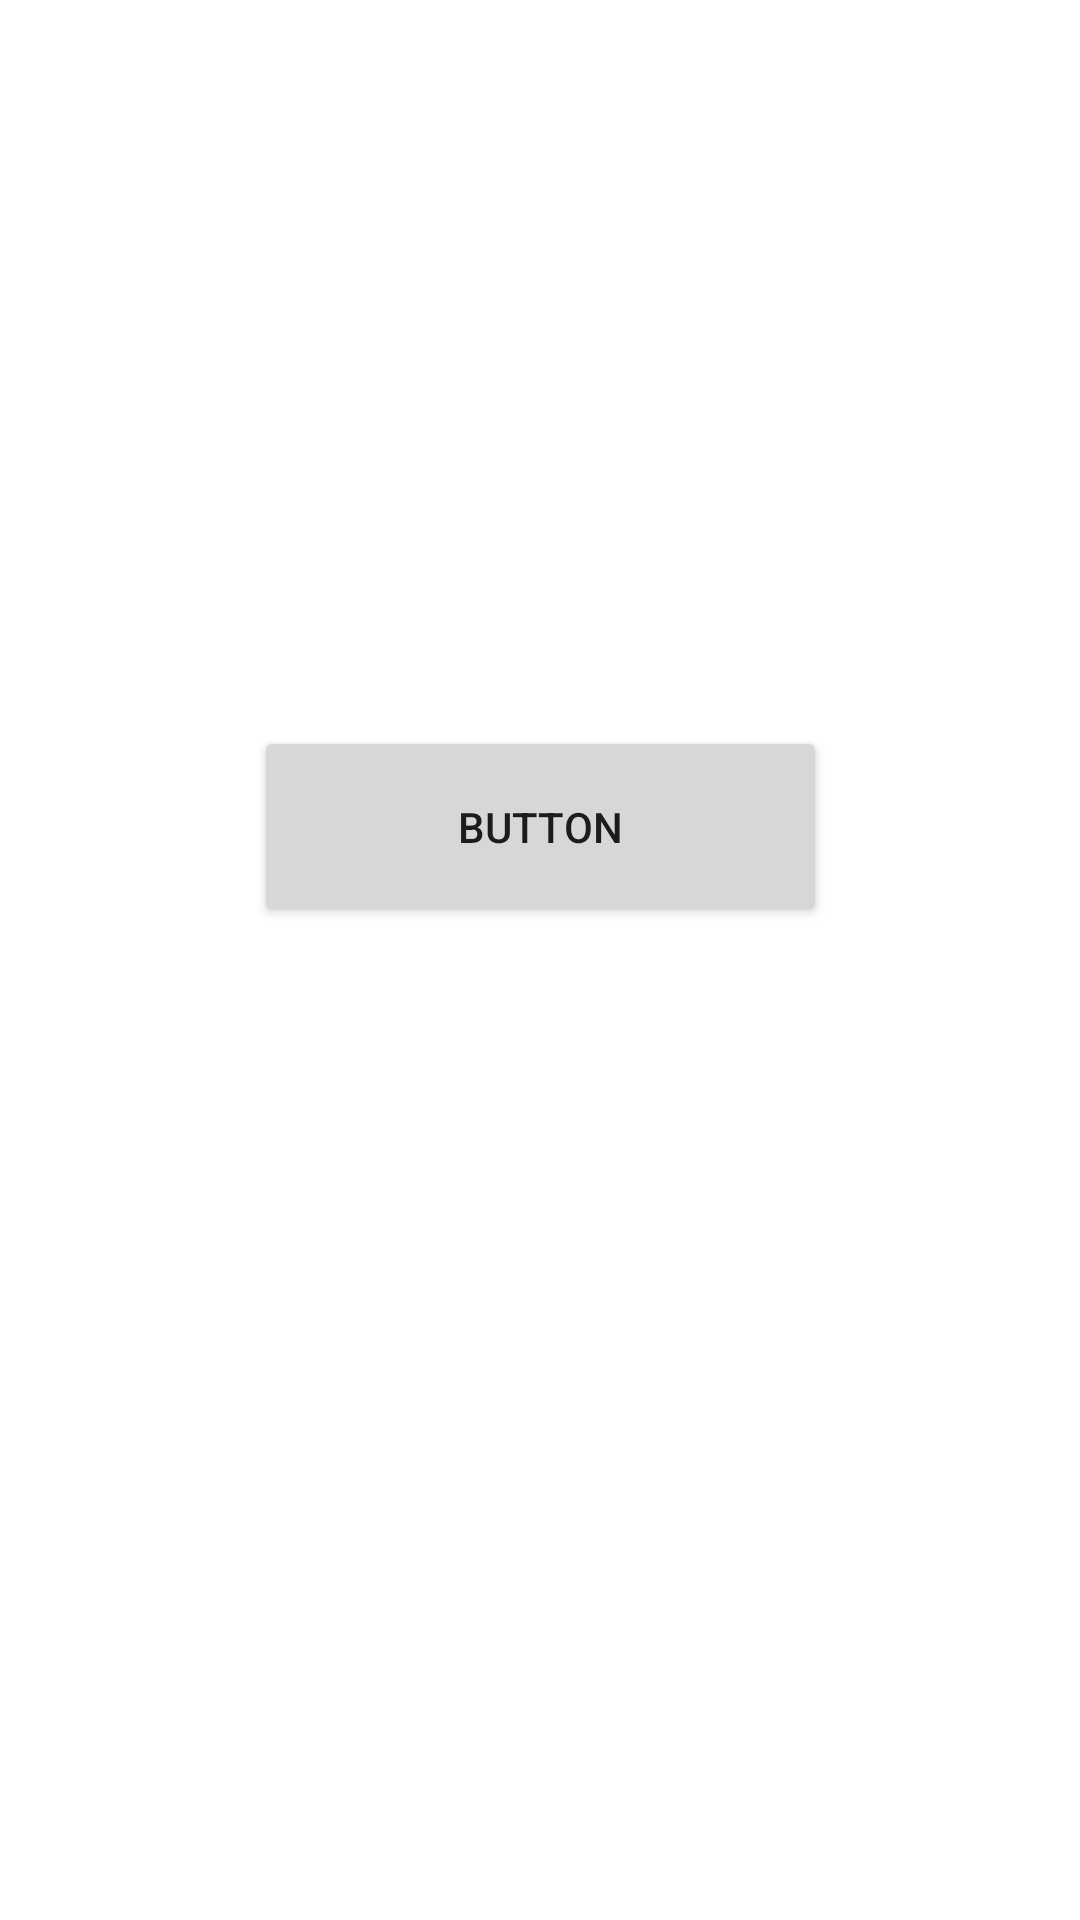

The Android layout XML behind this screen, and the referenced resources:
<!-- AndroidManifest.xml: application theme AppTheme -->
<!-- res/layout/activity_notiffication.xml -->
<?xml version="1.0" encoding="utf-8"?>
<androidx.constraintlayout.widget.ConstraintLayout xmlns:android="http://schemas.android.com/apk/res/android"
    xmlns:app="http://schemas.android.com/apk/res-auto"
    xmlns:tools="http://schemas.android.com/tools"
    android:layout_width="match_parent"
    android:layout_height="match_parent"
    tools:context=".NotificationActivity">

    <Button
        android:id="@+id/notif"
        android:layout_width="155dp"
        android:layout_height="83dp"
        android:layout_marginStart="128dp"
        android:layout_marginTop="343dp"
        android:layout_marginEnd="128dp"
        android:layout_marginBottom="340dp"
        android:text="Button"
        app:layout_constraintBottom_toBottomOf="parent"
        app:layout_constraintEnd_toEndOf="parent"
        app:layout_constraintStart_toStartOf="parent"
        app:layout_constraintTop_toTopOf="parent"
        app:layout_constraintVertical_bias="1.0" />

    <Button
        android:id="@+id/button3"
        android:layout_width="191dp"
        android:layout_height="67dp"
        android:layout_marginStart="110dp"
        android:layout_marginTop="222dp"
        android:layout_marginEnd="110dp"
        android:layout_marginBottom="54dp"
        android:text="Button"
        app:layout_constraintBottom_toTopOf="@+id/notif"
        app:layout_constraintEnd_toEndOf="parent"
        app:layout_constraintStart_toStartOf="parent"
        app:layout_constraintTop_toTopOf="parent" />
</androidx.constraintlayout.widget.ConstraintLayout>
<!-- resources referenced by this layout -->
<resources>
  <style name="AppTheme" parent="Theme.AppCompat.Light.DarkActionBar">
          <item name="colorPrimary">@color/purple_700</item>
          <item name="colorPrimaryDark">@color/purple_200</item>
          <item name="colorAccent">@color/teal_200</item>
          <item name="android:windowBackground">@color/design_default_color_background</item>
          <item name="android:windowNoTitle">true</item>
      </style>
  <!-- not gathered from this repository: default colours our renderer supplied (Android Studio template values) -->
  <color name="purple_200">#FFBB86FC</color>
  <color name="purple_700">#FF3700B3</color>
  <color name="teal_200">#FF03DAC5</color>
</resources>
